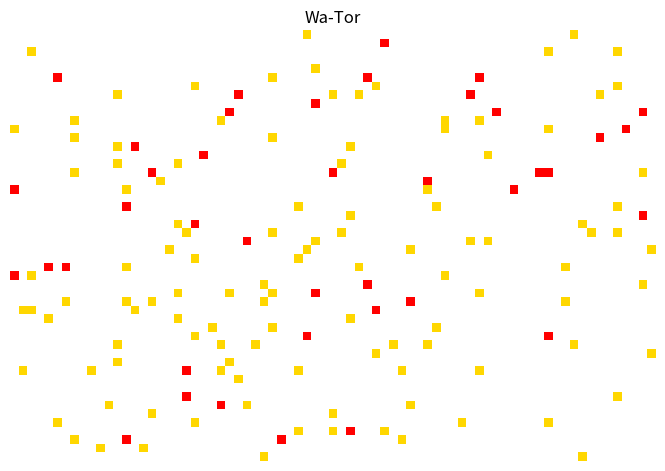

Generate this figure with matplotlib:
# =============================================================================
# Created By  : Jose Ricardo Rosales Castaneda
# Created Date: 24/08/2023
# Description : Wa-Tor Model
# =============================================================================

import random
import matplotlib.pyplot as plt
from matplotlib.animation import FuncAnimation
from matplotlib.colors import LinearSegmentedColormap

EMPTY = 0
FISH = 1
SHARK = 2

colors = ['#FFFFFF', '#FFD700', '#FF0000']
n_bin = 3
cm = LinearSegmentedColormap.from_list(
    'wator_cmap', colors, N=n_bin)

SEED = 10
random.seed(SEED)

energies = {FISH: 20, SHARK: 3}
fertility_thresholds = {FISH: 4, SHARK: 12}

# =============================================================================
# Definicion del agente
# =============================================================================
class Animal_Agent():
    def __init__(self, id, x, y, energy, fertility_threshold):
        self.id = id
        self.x, self.y = x, y
        self.energy = energy
        self.fertility_threshold = fertility_threshold
        self.fertility = 0
        self.dead = False

# =============================================================================
# Definicion del modelo
# =============================================================================
class Aquarium_Model():
    def __init__(self, width=75, height=50):
        self.width, self.height = width, height
        self.cells = width * height
        self.grid = [[EMPTY]*width for y in range(height)]
        self.animals = []

    # =============================================================================
    # Funcion para colocar un agente en el modelo
    # Entrada: id del agente, posicion x, posicion y
    # Salida: Ninguna
    # =============================================================================
    def place_agent(self, animal_id, x, y):
        animal = Animal_Agent(animal_id, x, y,
                            energies[animal_id],
                            fertility_thresholds[animal_id])
        self.animals.append(animal)
        self.grid[y][x] = animal

    # =============================================================================
    # Funcion para llenar el modelo con agentes
    # Entrada: numero de peces, numero de tiburones
    # Salida: Ninguna
    # =============================================================================
    def fill(self, nfish=120, nsharks=40):
        self.nfish, self.nsharks = nfish, nsharks

        def place_agent(nanimals, animal_id):
            for i in range(nanimals):
                while True:
                    x, y = divmod(random.randrange(self.cells), self.height)
                    if not self.grid[y][x]:
                        self.place_agent(animal_id, x, y)
                        break

        place_agent(self.nfish, FISH)
        place_agent(self.nsharks, SHARK)

    # =============================================================================
    # Funcion para obtener la matriz del modelo
    # Entrada: Ninguna
    # Salida: Matriz del modelo
    # =============================================================================
    def get_grid(self):
        return [[self.grid[y][x].id if self.grid[y][x] else 0
                 for x in range(self.width)] for y in range(self.height)]

    # =============================================================================
    # Funcion para visualizar el modelo
    # Entrada: Ninguna
    # Salida: Figura, eje y mapa de colores
    # =============================================================================
    def visualize(self):
        fig = plt.figure(figsize=(8.3333, 6.25), dpi=72)
        ax = fig.add_subplot(111)
        ax.set_xticks([])
        ax.set_yticks([])
        ax.axis('off')
        im = ax.imshow(aquarium.get_grid(), interpolation='nearest', cmap=cm)
        return fig, ax, im

    # =============================================================================
    # Funcion para obtener los vecinos de un agente
    # Entrada: posicion x, posicion y
    # Salida: Diccionario de vecinos
    # =============================================================================
    def get_neighbours(self, x, y):
        neighbours = {}
        for dx, dy in ((0,-1), (1,0), (0,1), (-1,0)):
            xp, yp = (x+dx) % self.width, (y+dy) % self.height
            neighbours[xp, yp] = self.grid[yp][xp]
        return neighbours

    # =============================================================================
    # Funcion para realizar un paso en el modelo
    # Entrada: agente
    # Salida: Ninguna
    # =============================================================================
    def step(self, animal):
        neighbours = self.get_neighbours(animal.x, animal.y)
        animal.fertility += 1
        moved = False
        if animal.id == SHARK:
            try:
                xp, yp = random.choice([pos
                                        for pos in neighbours if neighbours[pos] != EMPTY
                                        and neighbours[pos].id == FISH])
                animal.energy += 2
                self.grid[yp][xp].dead = True
                self.grid[yp][xp] = EMPTY
                moved = True
            except IndexError:
                pass

        if not moved:
            try:
                xp, yp = random.choice([pos
                                        for pos in neighbours if neighbours[pos] == EMPTY])
                if animal.id != FISH:
                    animal.energy -= 1
                moved = True
            except IndexError:
                xp, yp = animal.x, animal.y

        if animal.energy < 0:
            animal.dead = True
            self.grid[animal.y][animal.x] = EMPTY
        elif moved:
            x, y = animal.x, animal.y
            animal.x, animal.y = xp, yp
            self.grid[yp][xp] = animal
            if animal.fertility >= animal.fertility_threshold:
                animal.fertility = 0
                self.place_agent(animal.id, x, y)
            else:
                self.grid[y][x] = EMPTY

    # =============================================================================
    # Funcion para avanzar un paso en el modelo
    # Entrada: Ninguna
    # Salida: Ninguna
    # =============================================================================
    def advance_chronons(self):
        random.shuffle(self.animals)
        nanimals = len(self.animals)
        for i in range(nanimals):
            animal = self.animals[i]
            if animal.dead:
                continue
            self.step(animal)

        self.animals = [animal for animal in self.animals
                          if not animal.dead]

aquarium = Aquarium_Model()
aquarium.fill()

fig, ax, im = aquarium.visualize()

# =============================================================================
# Funcion para actualizar la visualizacion
# Entrada: frame
# Salida: imagen
# =============================================================================
def update(frame):
    aquarium.advance_chronons()
    im.set_array(aquarium.get_grid())
    ax.set_title('Wa-Tor')
    return im,

CHRONONS = 400

animation = FuncAnimation(fig, update, frames=CHRONONS, repeat=False, blit=True)

plt.show()
